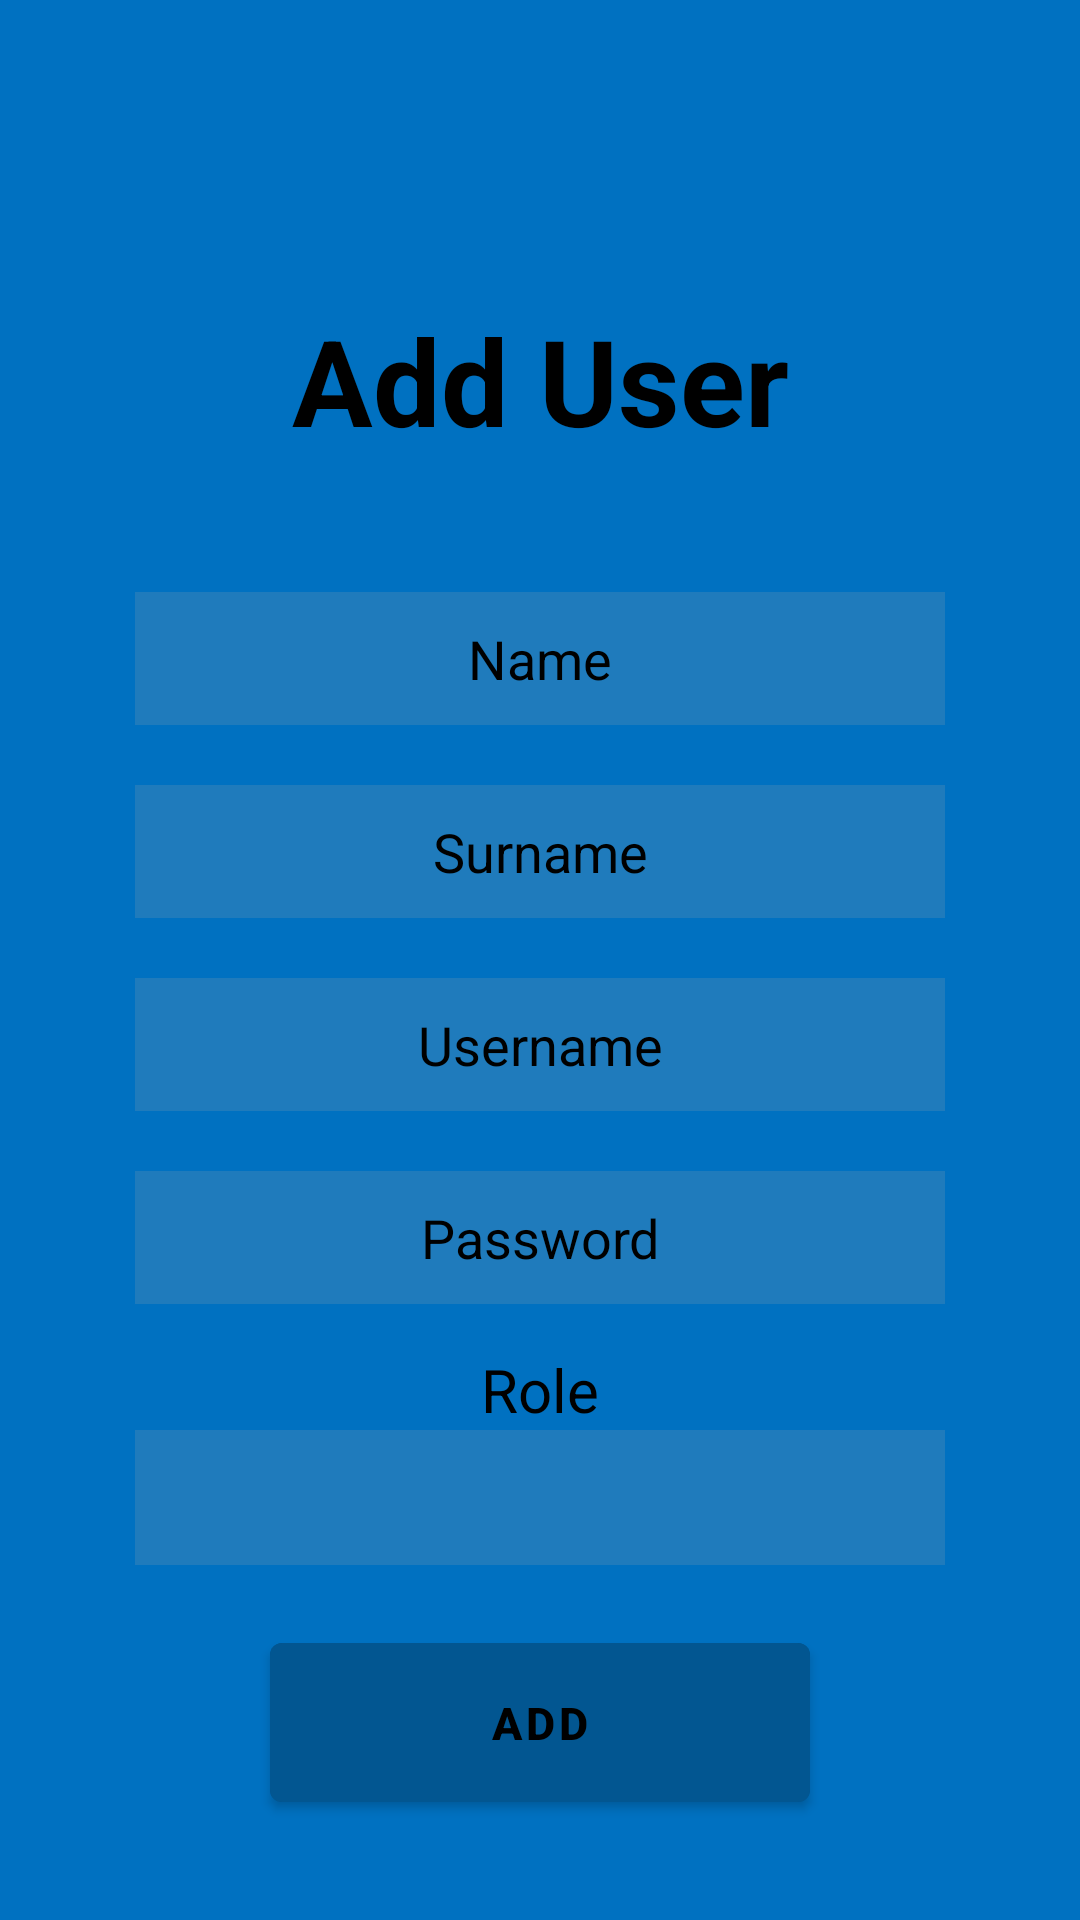

Android layout source for this screen:
<!-- AndroidManifest.xml: application theme Theme.Work -->
<!-- res/layout/activity_add_user.xml -->
<?xml version="1.0" encoding="utf-8"?>
<RelativeLayout xmlns:android="http://schemas.android.com/apk/res/android"
    xmlns:app="http://schemas.android.com/apk/res-auto"
    xmlns:tools="http://schemas.android.com/tools"
    android:layout_width="match_parent"
    android:layout_height="match_parent"
    android:background="@color/interfaceColor">

    <TextView
        android:id="@+id/txtLogIn"
        android:layout_width="match_parent"
        android:layout_height="wrap_content"
        android:layout_marginStart="0dp"
        android:layout_marginTop="100dp"

        android:layout_marginBottom="4dp"
        android:gravity="center"
        android:text="Add User"
        android:textColor="@color/black"
        android:textSize="40dp"
        android:textStyle="bold" />

    <EditText
        android:id="@+id/RegName"
        android:layout_width="match_parent"
        android:layout_height="wrap_content"
        android:layout_below="@id/txtLogIn"
        android:layout_marginStart="45dp"
        android:layout_marginTop="40dp"
        android:layout_marginEnd="45dp"
        android:layout_marginBottom="10dp"
        android:background="#30a6a6a6"
        android:drawableLeft="@drawable/person"
        android:drawablePadding="10dp"
        android:gravity="center"
        android:hint="Name"
        android:padding="10sp"
        android:textColor="@color/black"
        android:textColorHint="@color/black" />

    <EditText
        android:id="@+id/RegSurname"
        android:layout_width="match_parent"
        android:layout_height="wrap_content"
        android:layout_below="@id/RegName"
        android:layout_marginStart="45dp"
        android:layout_marginTop="10dp"
        android:layout_marginEnd="45dp"
        android:layout_marginBottom="10dp"
        android:background="#30a6a6a6"
        android:drawableLeft="@drawable/person"
        android:drawablePadding="10dp"
        android:gravity="center"
        android:hint="Surname"
        android:padding="10sp"
        android:textColor="@color/black"
        android:textColorHint="@color/black" />
    <EditText
        android:id="@+id/RegUsername"
        android:layout_width="match_parent"
        android:layout_height="wrap_content"
        android:layout_below="@id/RegSurname"
        android:layout_marginStart="45dp"
        android:layout_marginTop="10dp"
        android:layout_marginEnd="45dp"
        android:layout_marginBottom="10dp"
        android:background="#30a6a6a6"
        android:drawableLeft="@drawable/person"
        android:drawablePadding="10dp"
        android:gravity="center"
        android:hint="Username"
        android:padding="10sp"
        android:textColor="@color/black"
        android:textColorHint="@color/black" />

    <EditText
        android:id="@+id/Regpassword"
        android:layout_width="match_parent"
        android:layout_height="wrap_content"
        android:layout_below="@id/RegUsername"
        android:layout_marginStart="45dp"
        android:layout_marginTop="10dp"
        android:layout_marginEnd="45dp"
        android:layout_marginBottom="15dp"
        android:background="#30a6a6a6"
        android:drawableLeft="@drawable/lock"
        android:drawablePadding="10dp"
        android:gravity="center"
        android:hint="Password"
        android:inputType="textPassword"
        android:padding="10sp"
        android:textColor="@color/black"
        android:textColorHint="@color/black" />

    <TextView
        android:id="@+id/lblRole"
        android:layout_width="match_parent"
        android:layout_height="wrap_content"
        android:layout_below="@id/Regpassword"
        android:gravity="center"
        android:text="Role"
        android:textColor="@color/black"
        android:textSize="20sp" />

    <Spinner
        android:id="@+id/spinner2"
        android:layout_width="match_parent"
        android:layout_height="45dp"
        android:layout_below="@id/lblRole"
        android:layout_marginStart="45dp"
        android:layout_marginTop="0dp"
        android:layout_marginEnd="45dp"
        android:layout_marginBottom="10dp"
        android:background="#30a6a6a6"
        android:textAlignment="center"
        />

    <com.google.android.material.button.MaterialButton
        android:id="@+id/btnRegister"
        android:layout_width="match_parent"
        android:layout_height="65dp"
        android:layout_below="@id/spinner2"
        android:layout_centerHorizontal="true"
        android:layout_marginStart="90dp"
        android:layout_marginTop="10dp"
        android:layout_marginEnd="90dp"
        android:layout_marginBottom="20dp"
        android:backgroundTint="@color/interfaceDColor"
        android:padding="10sp"
        android:text="Add"
        android:textColor="@color/black"
        android:textSize="15sp"
        android:textStyle="bold" />
</RelativeLayout>
<!-- resources referenced by this layout -->
<resources>
  <color name="black">#FF000000</color>
  <color name="interfaceColor">#0071c1</color>
  <color name="interfaceDColor">#025691</color>
  <style name="Theme.Work" parent="Theme.MaterialComponents.DayNight.DarkActionBar">
          
          <item name="colorPrimary">@color/interfaceColor</item>
          <item name="colorPrimaryVariant">@color/interfaceDColor</item>
          <item name="colorOnPrimary">@color/white</item>
          
          <item name="colorSecondary">@color/teal_200</item>
          <item name="colorSecondaryVariant">@color/teal_700</item>
          <item name="colorOnSecondary">@color/black</item>
          
          <item name="android:statusBarColor" tools:targetApi="l">@color/interfaceDColor</item>
          
      </style>
  <color name="white">#FFFFFFFF</color>
  <color name="teal_200">#FF03DAC5</color>
  <color name="teal_700">#FF018786</color>
</resources>
